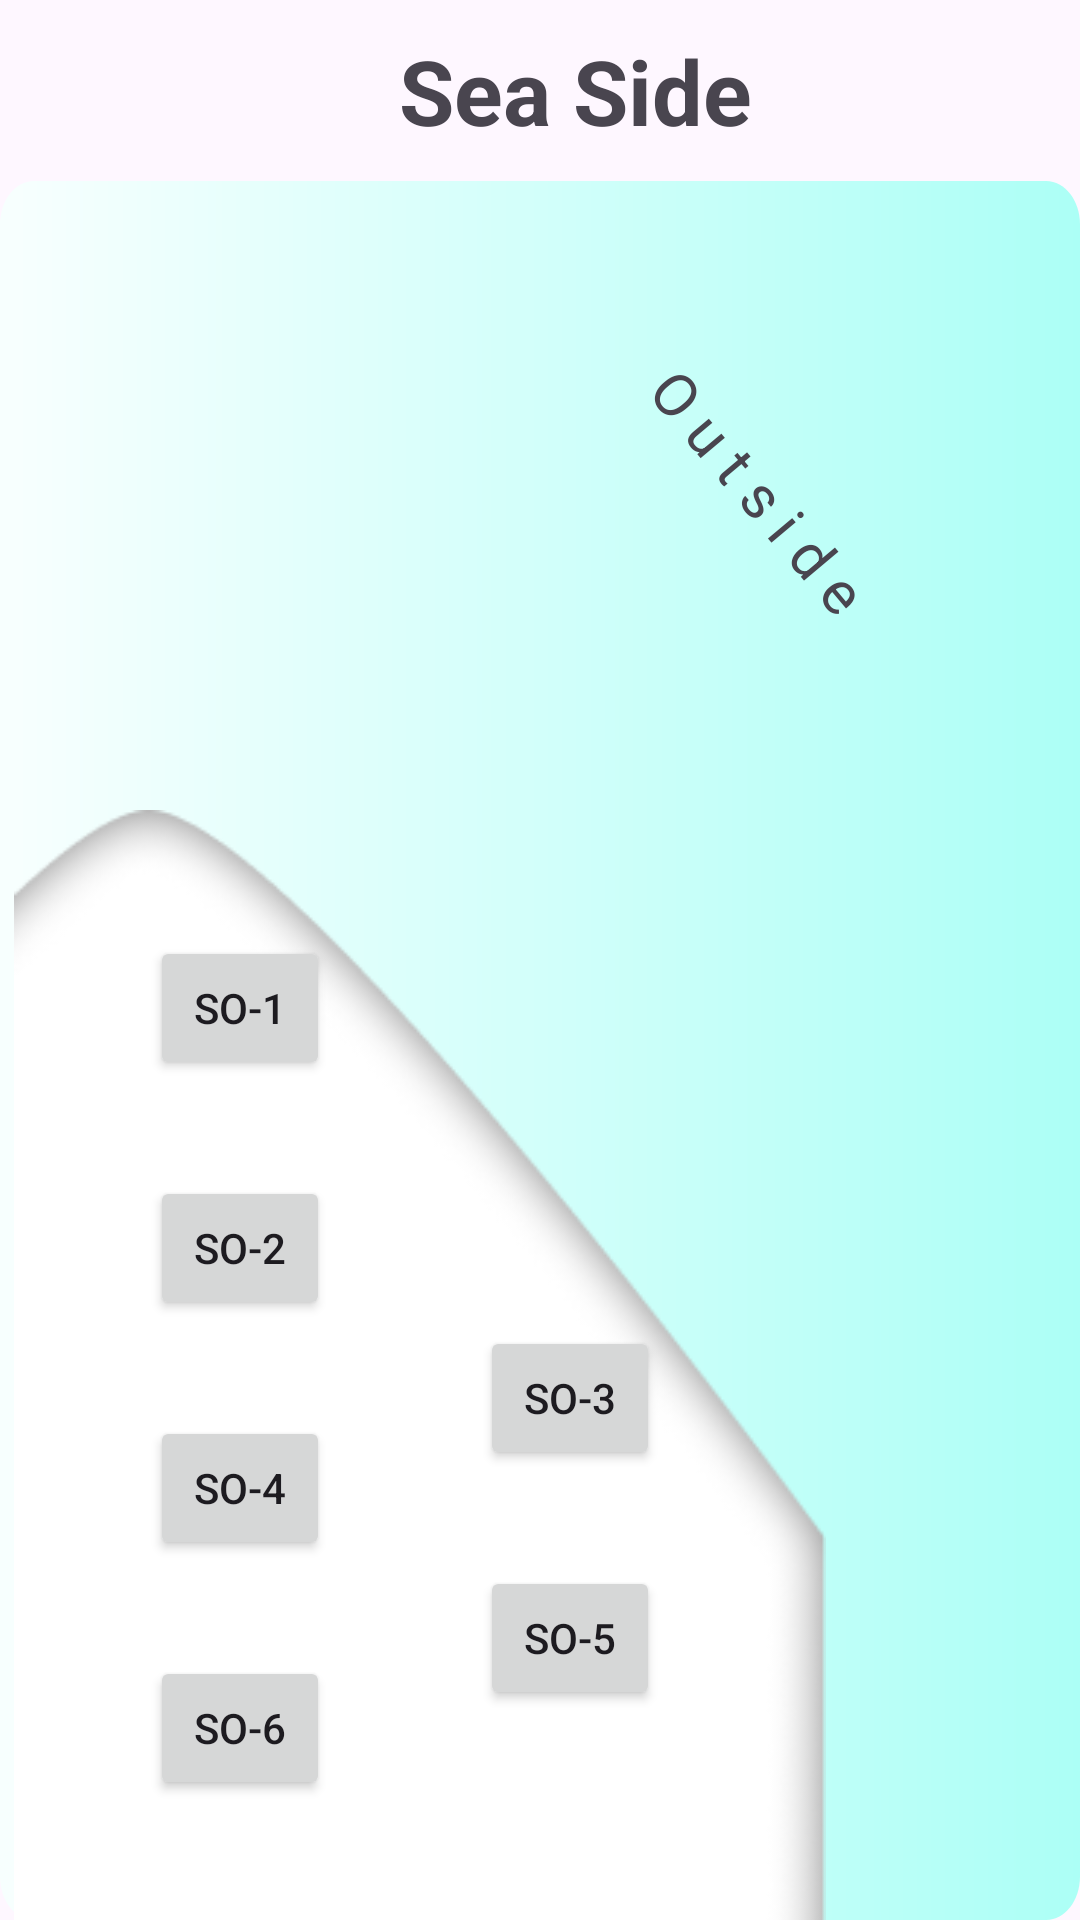

Android layout source for this screen:
<!-- AndroidManifest.xml: application theme Theme.Reservation -->
<!-- res/layout/fragment_outsea.xml -->
<?xml version="1.0" encoding="utf-8"?>
<FrameLayout xmlns:android="http://schemas.android.com/apk/res/android"
    xmlns:tools="http://schemas.android.com/tools"
    android:layout_width="320dp"
    android:layout_height="450dp"
    tools:context=".outsea">

    <LinearLayout
        android:layout_width="match_parent"
        android:layout_height="match_parent"
        android:orientation="vertical">

        <LinearLayout
            android:layout_width="match_parent"
            android:layout_height="wrap_content"
            android:orientation="horizontal"
            android:gravity="center"
            android:padding="10dp">

            <Button
                android:id="@+id/outgar_btn"
                android:layout_width="24dp"
                android:layout_height="30dp"
                android:background="@drawable/arrowback"/>

            <TextView
                android:layout_width="wrap_content"
                android:layout_height="wrap_content"
                android:text="Sea Side"
                android:textStyle="bold"
                android:textSize="30dp" />

        </LinearLayout>

        <RelativeLayout
            android:layout_width="match_parent"
            android:layout_height="match_parent"
            android:background="@drawable/sea_bg">

            <ImageView
                android:layout_width="280dp"
                android:layout_height="370dp"
                android:layout_alignParentStart="true"
                android:layout_alignParentBottom="true"
                android:src="@drawable/outseadeck" />

            <Button
                android:id="@+id/insea_btn"
                android:layout_width="55dp"
                android:layout_height="60dp"
                android:layout_alignParentTop="true"
                android:layout_alignParentBottom="true"
                android:layout_alignParentEnd="true"
                android:layout_marginTop="258dp"
                android:layout_marginBottom="71dp"
                android:background="@drawable/arrowdown" />

            <TextView
                android:layout_width="wrap_content"
                android:layout_height="wrap_content"
                android:layout_alignParentEnd="true"
                android:layout_alignParentTop="true"
                android:layout_marginEnd="55dp"
                android:layout_marginTop="90dp"
                android:letterSpacing="0.25"
                android:rotation="50"
                android:text="Outside"
                android:textSize="20dp" />

            <Button
                android:id="@+id/so1btn"
                android:layout_width="60dp"
                android:layout_height="48dp"
                android:layout_alignParentStart="true"
                android:layout_alignParentBottom="true"
                android:layout_marginStart="50dp"
                android:layout_marginBottom="280dp"
                android:padding="0dp"
                android:text="SO-1" />

            <Button
                android:id="@+id/so2btn"
                android:layout_width="60dp"
                android:layout_height="48dp"
                android:layout_alignParentStart="true"
                android:layout_alignParentBottom="true"
                android:layout_marginStart="50dp"
                android:layout_marginBottom="200dp"
                android:padding="0dp"
                android:text="SO-2" />

            <Button
                android:id="@+id/so3btn"
                android:layout_width="60dp"
                android:layout_height="48dp"
                android:layout_alignParentStart="true"
                android:layout_alignParentBottom="true"
                android:layout_marginStart="160dp"
                android:layout_marginBottom="150dp"
                android:padding="0dp"
                android:text="SO-3" />

            <Button
                android:id="@+id/so4btn"
                android:layout_width="60dp"
                android:layout_height="48dp"
                android:layout_alignParentStart="true"
                android:layout_alignParentBottom="true"
                android:layout_marginStart="50dp"
                android:layout_marginBottom="120dp"
                android:padding="0dp"
                android:text="SO-4" />

            <Button
                android:id="@+id/so5btn"
                android:layout_width="60dp"
                android:layout_height="48dp"
                android:layout_alignParentStart="true"
                android:layout_alignParentBottom="true"
                android:layout_marginStart="160dp"
                android:layout_marginBottom="70dp"
                android:padding="0dp"
                android:text="SO-5" />

            <Button
                android:id="@+id/so6btn"
                android:layout_width="60dp"
                android:layout_height="48dp"
                android:layout_alignParentStart="true"
                android:layout_alignParentBottom="true"
                android:layout_marginStart="50dp"
                android:layout_marginBottom="40dp"
                android:padding="0dp"
                android:text="SO-6" />

        </RelativeLayout>

    </LinearLayout>

</FrameLayout>
<!-- resources referenced by this layout -->
<resources>
  <!-- drawable outseadeck: png bitmap (drawable, 8256 bytes) -->
  <!-- drawable sea_bg (drawable) -->
  <?xml version="1.0" encoding="utf-8"?>
  <vector
      xmlns:android="http://schemas.android.com/apk/res/android"
      xmlns:aapt="http://schemas.android.com/aapt"
      android:width="320dp"
      android:height="400dp"
      android:viewportWidth="320"
      android:viewportHeight="400"
      >
      <group>
          <clip-path
              android:pathData="M10 0H310C315.523 0 320 4.47715 320 10V390C320 395.523 315.523 400 310 400H10C4.47715 400 0 395.523 0 390V10C0 4.47715 4.47715 0 10 0Z"
              />
          <group
              android:translateX="0"
              android:translateY="0.139"
              android:pivotX="160"
              android:pivotY="200"
              android:scaleX="2"
              android:scaleY="1.445"
              >
              <path
                  android:pathData="M0 0V400H320V0"
                  >
                  <aapt:attr name="android:fillColor">
                      <gradient
                          android:type="linear"
                          android:startX="80"
                          android:startY="200"
                          android:endX="240"
                          android:endY="200"
                          >
                          <item
                              android:color="#F7FFFE"
                              android:offset="0.015"
                              />
                          <item
                              android:color="#ACFFF6"
                              android:offset="1"
                              />
                      </gradient>
                  </aapt:attr>
              </path>
          </group>
      </group>
  </vector>
  <style name="Theme.Reservation" parent="Base.Theme.Reservation" />
  <style name="Base.Theme.Reservation" parent="Theme.Material3.DayNight.NoActionBar">
          
          
      </style>
</resources>
